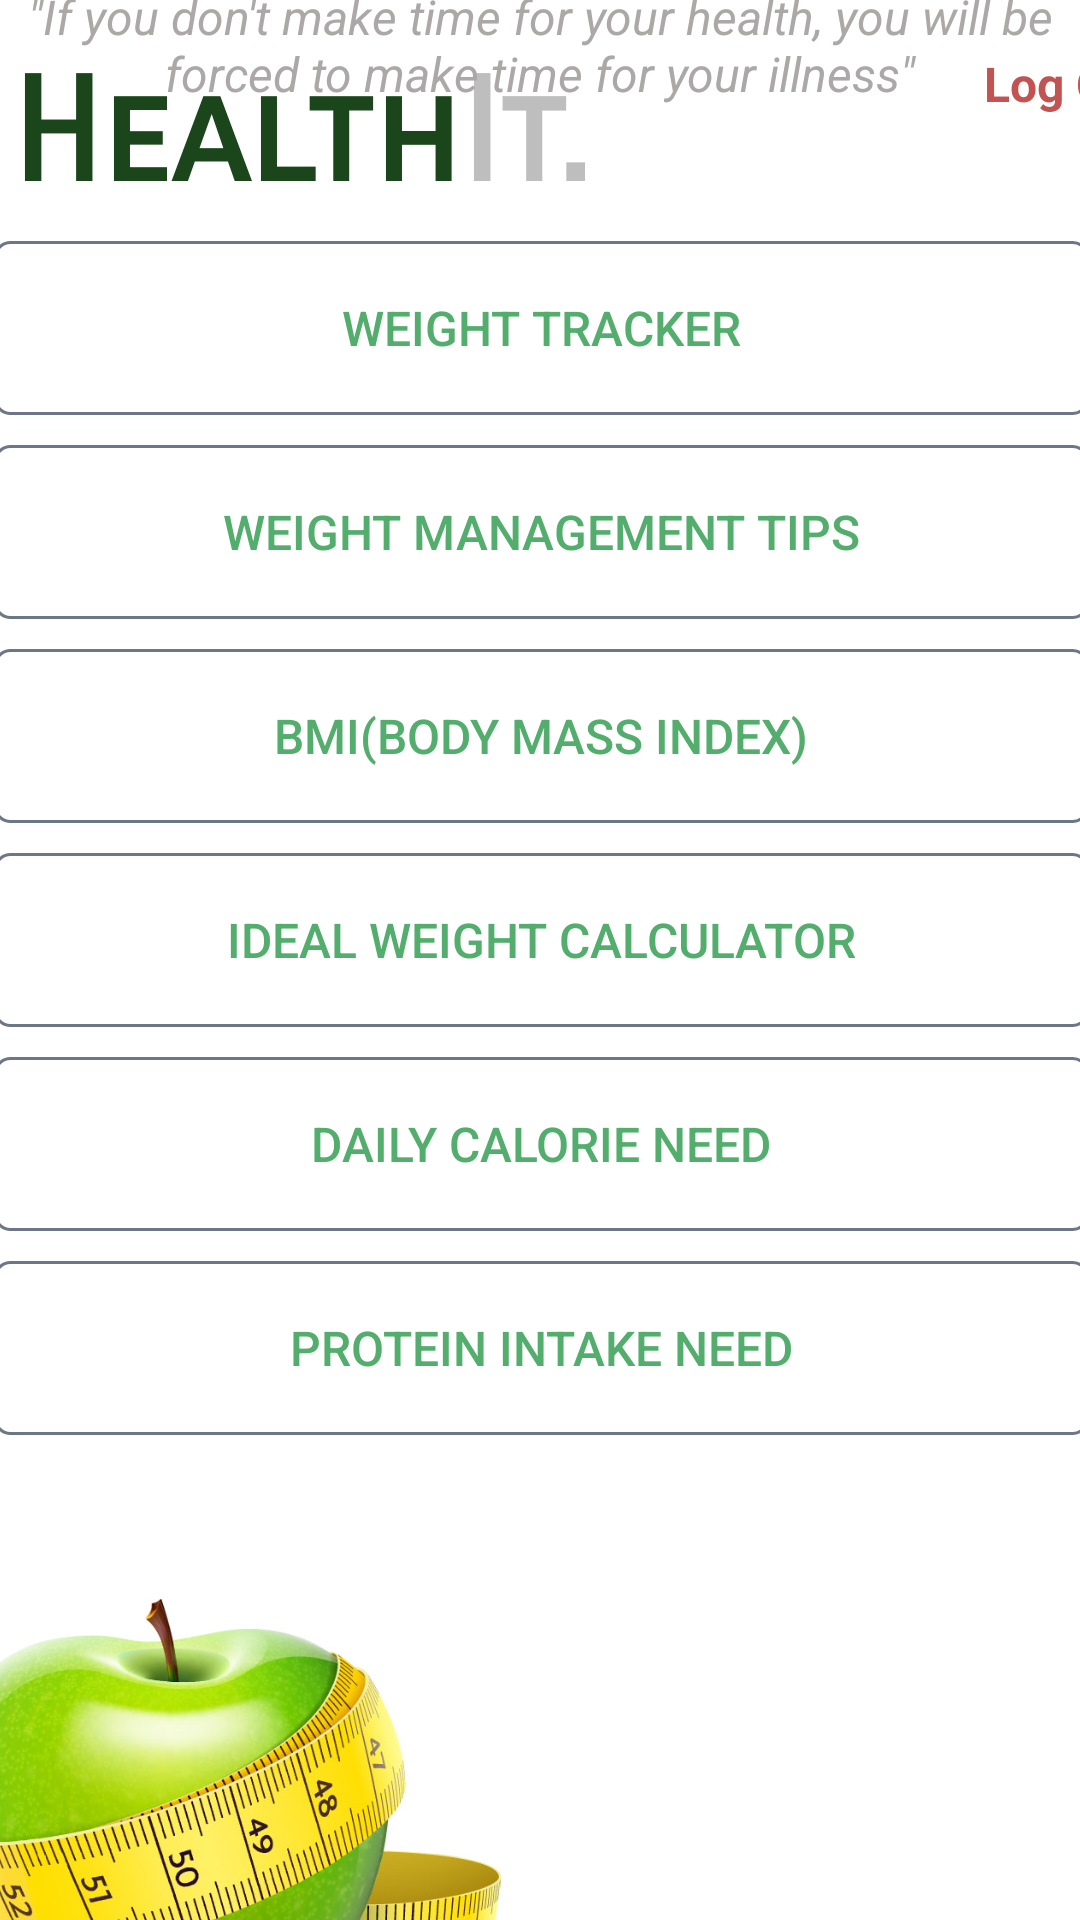

The Android layout XML behind this screen, and the referenced resources:
<!-- AndroidManifest.xml: application theme Theme.Design.NoActionBar -->
<!-- res/layout/activity_home.xml -->
<?xml version="1.0" encoding="utf-8"?>
<androidx.constraintlayout.widget.ConstraintLayout xmlns:android="http://schemas.android.com/apk/res/android"
    xmlns:app="http://schemas.android.com/apk/res-auto"
    xmlns:tools="http://schemas.android.com/tools"
    android:layout_width="match_parent"
    android:layout_height="match_parent"
    tools:context=".Home"
    android:background="@color/white">


    <TextView
        android:id="@+id/textView17"
        android:layout_width="0dp"
        android:layout_height="103dp"
        android:layout_marginStart="4dp"
        android:layout_marginLeft="4dp"
        android:layout_marginTop="16dp"
        android:fontFamily="sans-serif-smallcaps"
        android:text="Health"
        android:textColor="#1B451A"
        android:textSize="48sp"
        android:textStyle="bold"
        app:layout_constraintStart_toStartOf="parent"
        app:layout_constraintTop_toTopOf="parent" />

    <TextView
        android:id="@+id/textView19"
        android:layout_width="0dp"
        android:layout_height="103dp"
        android:layout_marginTop="16dp"
        android:fontFamily="sans-serif-smallcaps"
        android:text="It."
        android:textColor="#BFBEBE"
        android:textSize="48sp"
        android:textStyle="bold"
        app:layout_constraintStart_toEndOf="@+id/textView17"
        app:layout_constraintTop_toTopOf="parent" />

    <ImageView
        android:id="@+id/imageView2"
        android:layout_width="336dp"
        android:layout_height="179dp"
        android:layout_marginTop="18dp"
        android:layout_marginEnd="136dp"
        android:layout_marginRight="136dp"
        android:src="@drawable/inchtape"
        app:layout_constraintEnd_toEndOf="parent"
        app:layout_constraintTop_toBottomOf="@+id/linearLayout" />

    <LinearLayout
        android:id="@+id/linearLayout"
        android:layout_width="365dp"
        android:layout_height="481dp"
        android:layout_marginBottom="110dp"
        android:gravity="center_vertical"
        android:orientation="vertical"
        app:layout_constraintBottom_toBottomOf="parent"
        app:layout_constraintEnd_toEndOf="parent"
        app:layout_constraintStart_toStartOf="parent"
        app:layout_constraintTop_toTopOf="parent"
        app:layout_constraintVertical_bias="0.697">

        <Button
            android:id="@+id/tracker"
            android:layout_width="match_parent"
            android:layout_height="58dp"
            android:layout_marginTop="10dp"
            android:background="@drawable/buttonbg"
            android:text="Weight Tracker"
            android:textColor="@color/maingreen"
            android:textSize="16sp" />

        <Button
            android:id="@+id/healthtip"
            android:layout_width="match_parent"
            android:layout_height="58dp"
            android:layout_marginTop="10dp"
            android:background="@drawable/buttonbg"
            android:text="Weight Management Tips"
            android:textColor="@color/maingreen"
            android:textSize="16sp" />

        <Button
            android:id="@+id/bmibutton"
            android:layout_width="match_parent"
            android:layout_height="58dp"
            android:layout_marginTop="10dp"
            android:background="@drawable/buttonbg"
            android:text="BMI(Body Mass Index)"
            android:textColor="@color/maingreen"
            android:textSize="16sp" />

        <Button
            android:id="@+id/idealbutton"
            android:layout_width="match_parent"
            android:layout_height="58dp"
            android:layout_marginTop="10dp"
            android:background="@drawable/buttonbg"
            android:text="Ideal Weight Calculator"
            android:textColor="@color/maingreen"
            android:textSize="16sp" />

        <Button
            android:id="@+id/caloriebutton"
            android:layout_width="match_parent"
            android:layout_height="58dp"
            android:layout_marginTop="10dp"
            android:background="@drawable/buttonbg"
            android:text="daily calorie need"
            android:textColor="@color/maingreen"
            android:textSize="16sp" />

        <Button
            android:id="@+id/proteinbutton"
            android:layout_width="match_parent"
            android:layout_height="58dp"
            android:layout_marginTop="10dp"
            android:background="@drawable/buttonbg"
            android:text="PROTEIN INTAKE NEED"
            android:textColor="@color/maingreen"
            android:textSize="16sp" />

    </LinearLayout>

    <TextView
        android:id="@+id/textView15"
        android:layout_width="wrap_content"
        android:layout_height="wrap_content"
        android:layout_marginBottom="480dp"
        android:gravity="center"
        android:text="&quot;If you don't make time for your health, you will be forced to make time for your illness&quot;"
        android:textColor="#ACA8A8"
        android:textSize="16sp"
        android:textStyle="italic"
        app:layout_constraintBottom_toBottomOf="@+id/linearLayout"
        app:layout_constraintEnd_toEndOf="parent"
        app:layout_constraintHorizontal_bias="0.0"
        app:layout_constraintStart_toStartOf="parent" />

    <Button
        android:id="@+id/logout"
        style="@style/Widget.MaterialComponents.Button.TextButton"
        android:layout_width="wrap_content"
        android:layout_height="wrap_content"
        android:layout_marginStart="320dp"
        android:layout_marginLeft="320dp"
        android:layout_marginTop="4dp"
        android:gravity="center"
        android:text="Log Out"
        android:textAlignment="viewStart"
        android:textColor="#C15353"
        android:textSize="16sp"
        android:textStyle="bold"
        app:layout_constraintStart_toStartOf="parent"
        app:layout_constraintTop_toTopOf="parent" />
</androidx.constraintlayout.widget.ConstraintLayout>
<!-- resources referenced by this layout -->
<resources>
  <color name="maingreen">#53AE6D</color>
  <color name="white">#FFFFFFFF</color>
  <!-- drawable buttonbg (drawable) -->
  <?xml version="1.0" encoding="utf-8"?>
  <selector xmlns:android="http://schemas.android.com/apk/res/android">
      <item>
          <shape android:shape="rectangle">
              <stroke android:width="1dp" android:color="#6D7687"/>
              <corners android:radius="5dp"/>
          </shape>
      </item>
  
  </selector>
  <!-- drawable inchtape: png bitmap (drawable, 673202 bytes) -->
</resources>
